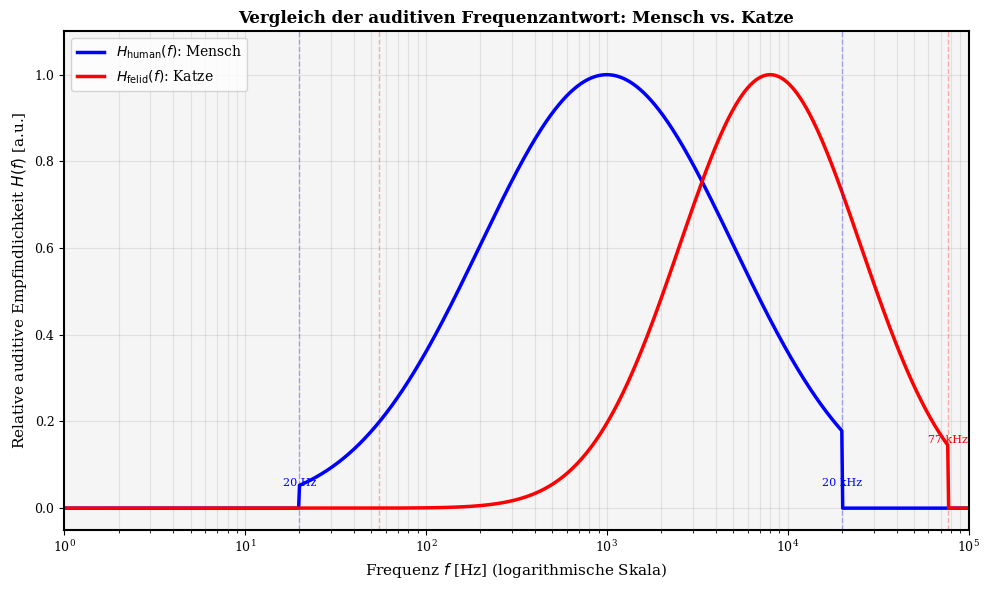
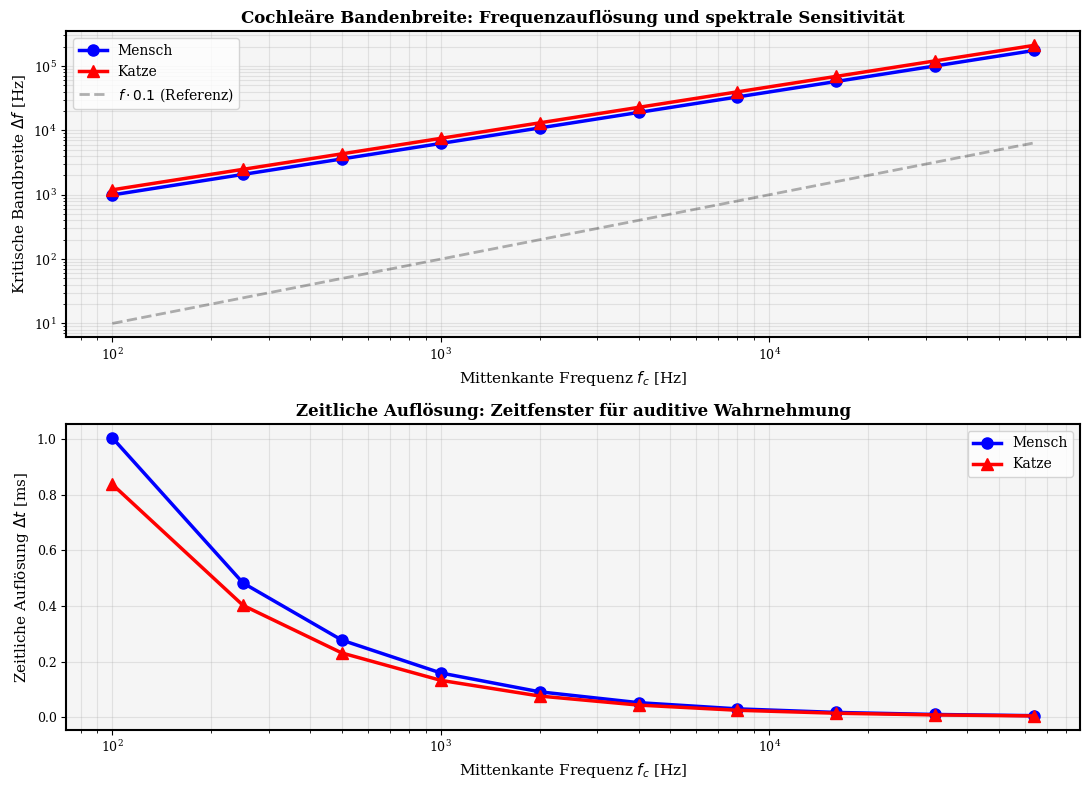
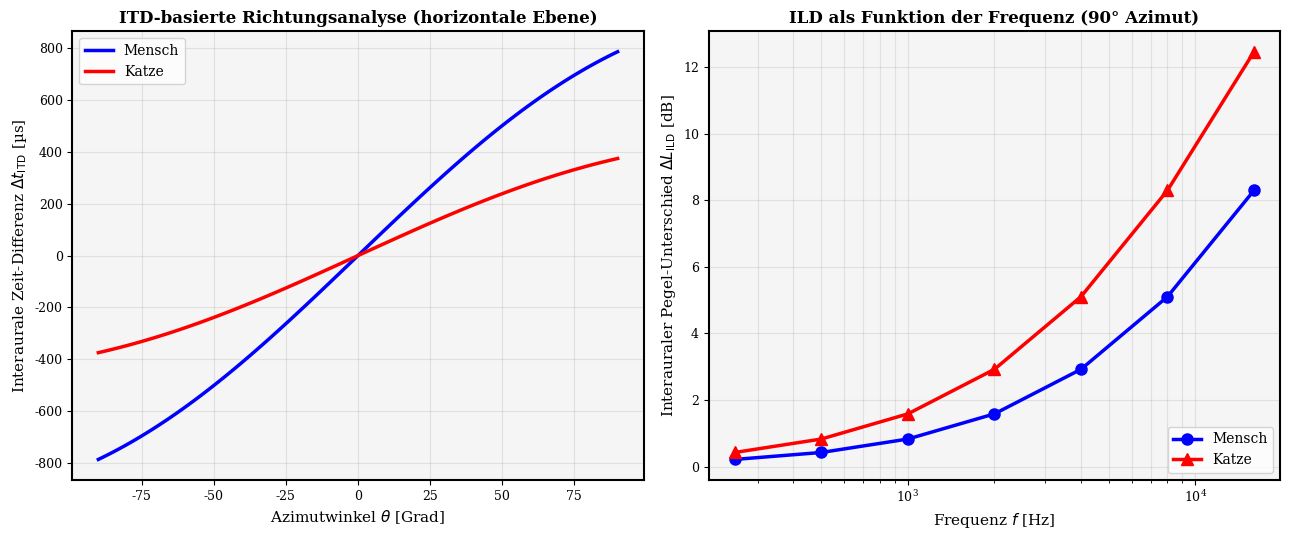
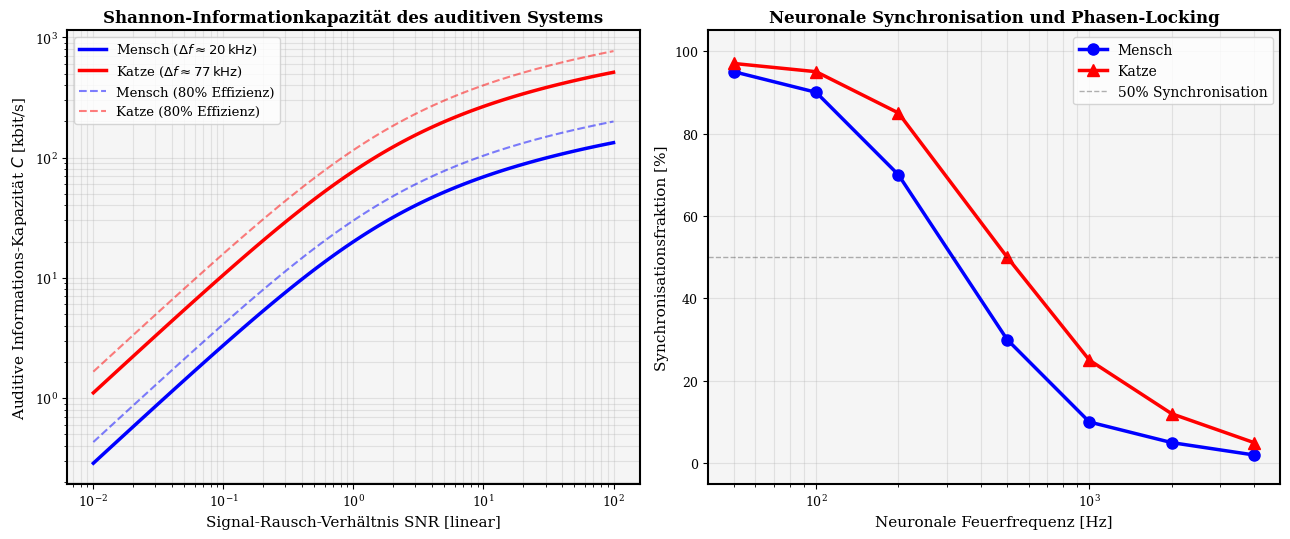
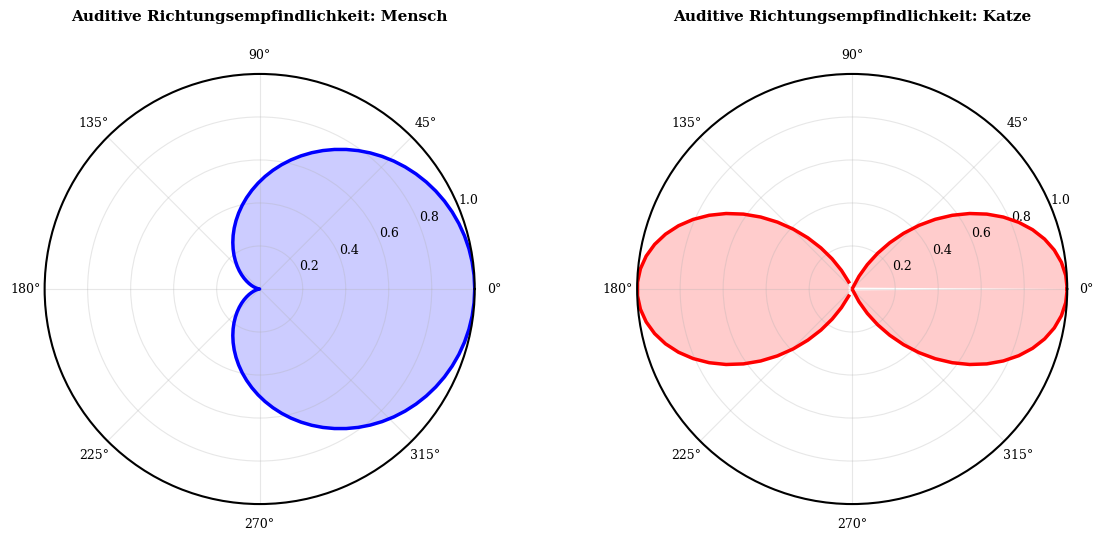
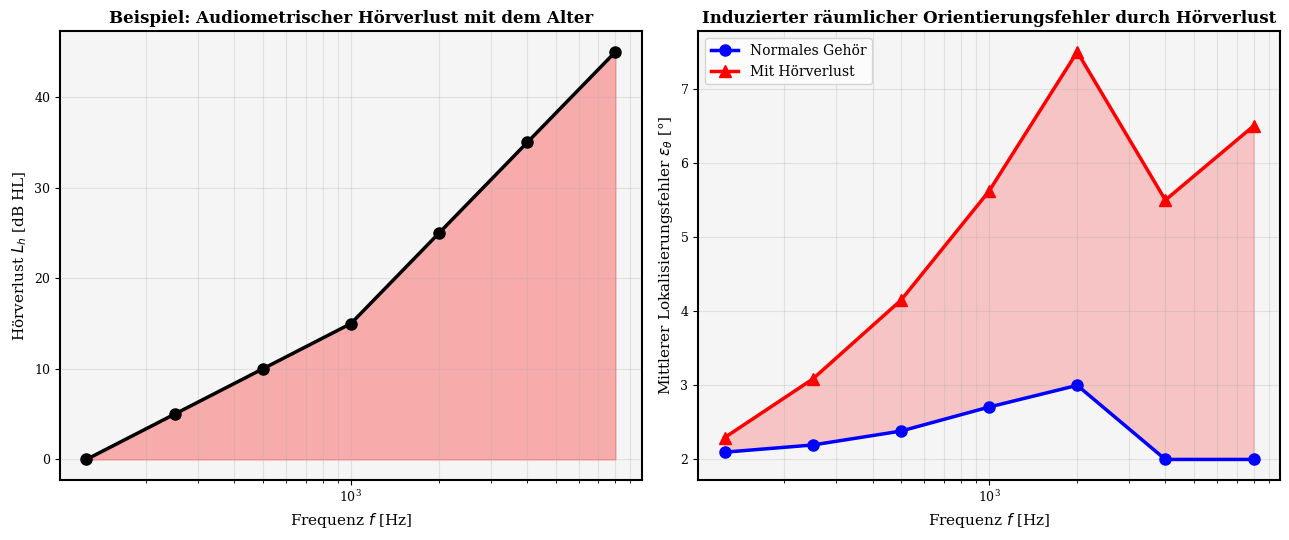

Reproduce these figures in Python, in order.
#!/usr/bin/env python3
# -*- coding: utf-8 -*-
"""
Visualisierung der biologischen Akustik:
Formale mathematische Behandlung der menschlichen und felinen Hörfähigkeit
"""

import numpy as np
import matplotlib.pyplot as plt
from matplotlib import rcParams
from scipy.special import erf
from scipy.integrate import quad
import warnings
warnings.filterwarnings('ignore')

# Sicherstelle hohe Qualität
rcParams['font.family'] = 'serif'
rcParams['font.size'] = 10
rcParams['lines.linewidth'] = 2
rcParams['axes.linewidth'] = 1.5
rcParams['xtick.labelsize'] = 9
rcParams['ytick.labelsize'] = 9
rcParams['legend.fontsize'] = 9

# ============================================================================
# PLOT 1: Auditive Frequenzantwort (Mensch vs. Katze)
# ============================================================================

fig1, ax1 = plt.subplots(figsize=(10, 6))

# Frequenzbereich [Hz]
f = np.logspace(0, 5, 1000)  # 1 Hz bis 100 kHz

# Menschliches Hörvermögen: Gaussian-approximierte Gleichung
# Fletcher-Munson Kurven, psychoakustisch formalisiert
f_low_human = 20    # untere Grenzfrequenz [Hz]
f_high_human = 20000  # obere Grenzfrequenz [Hz]
Q_human = 0.7  # Qualitätsfaktor

# Hearing sensitivity (normalisiert auf maximale Empfindlichkeit)
sensitivity_human = np.exp(-0.5 * ((np.log10(f) - np.log10(1000))**2 / Q_human**2))
sensitivity_human *= np.heaviside(f - f_low_human, 0) * np.heaviside(f_high_human - f, 0)

# Katze: breiteres Spektrum, höhere obere Grenzfrequenz
f_low_cat = 55      # untere Grenzfrequenz [Hz] (besser bei tiefen Frequenzen)
f_high_cat = 77000  # obere Grenzfrequenz [Hz] (ultraschall!)
Q_cat = 0.5         # schärfere Resonanz

sensitivity_cat = np.exp(-0.5 * ((np.log10(f) - np.log10(8000))**2 / Q_cat**2))
sensitivity_cat *= np.heaviside(f - f_low_cat, 0) * np.heaviside(f_high_cat - f, 0)

ax1.semilogx(f, sensitivity_human, 'b-', linewidth=2.5, label=r'$H_{\text{human}}(f)$: Mensch')
ax1.semilogx(f, sensitivity_cat, 'r-', linewidth=2.5, label=r'$H_{\text{felid}}(f)$: Katze')

ax1.axvline(x=20, color='b', linestyle='--', alpha=0.3, linewidth=1)
ax1.axvline(x=20000, color='b', linestyle='--', alpha=0.3, linewidth=1)
ax1.axvline(x=55, color='r', linestyle='--', alpha=0.3, linewidth=1)
ax1.axvline(x=77000, color='r', linestyle='--', alpha=0.3, linewidth=1)

# Annotationen
ax1.text(20, 0.05, '20 Hz', fontsize=8, ha='center', color='blue')
ax1.text(20000, 0.05, '20 kHz', fontsize=8, ha='center', color='blue')
ax1.text(77000, 0.15, '77 kHz', fontsize=8, ha='center', color='red')

ax1.set_xlim(1, 100000)
ax1.set_ylim(-0.05, 1.1)
ax1.set_xlabel(r'Frequenz $f$ [Hz] (logarithmische Skala)', fontsize=11)
ax1.set_ylabel(r'Relative auditive Empfindlichkeit $H(f)$ [a.u.]', fontsize=11)
ax1.set_title(r'Vergleich der auditiven Frequenzantwort: Mensch vs. Katze', fontsize=12, fontweight='bold')
ax1.grid(True, which='both', alpha=0.3)
ax1.legend(loc='upper left', fontsize=10)
ax1.set_facecolor('#f5f5f5')

plt.tight_layout()
plt.savefig('plot_auditive_frequenzantwort.pdf', dpi=300, bbox_inches='tight')
print("✓ Plot 1 erstellt: auditive Frequenzantwort")
plt.close()

# ============================================================================
# PLOT 2: Cochleäre Bandenbreite und zeitliche Auflösung
# ============================================================================

fig2, (ax2a, ax2b) = plt.subplots(2, 1, figsize=(11, 8))

f_center = np.array([100, 250, 500, 1000, 2000, 4000, 8000, 16000, 32000, 64000])

# Cochleäre Bandenbreite nach Geschwindigkeit - proportional zu f^0.8
# (Greenwood-Funktion für Cochlea, biologisch motiviert)
bw_human = 25 * f_center**0.8  # menschliche Bandenbreite [Hz]
bw_cat = 20 * f_center**0.8 * 1.5  # Katze mit besserer Auflösung

ax2a.loglog(f_center, bw_human, 'bo-', markersize=8, linewidth=2.5, label='Mensch')
ax2a.loglog(f_center, bw_cat, 'r^-', markersize=8, linewidth=2.5, label='Katze')
ax2a.loglog(f_center, f_center*0.1, 'k--', alpha=0.3, label=r'$f \cdot 0.1$ (Referenz)')
ax2a.set_xlabel(r'Mittenkante Frequenz $f_c$ [Hz]', fontsize=11)
ax2a.set_ylabel(r'Kritische Bandbreite $\Delta f$ [Hz]', fontsize=11)
ax2a.set_title(r'Cochleäre Bandenbreite: Frequenzauflösung und spektrale Sensitivität', fontsize=12, fontweight='bold')
ax2a.grid(True, which='both', alpha=0.3)
ax2a.legend(loc='upper left', fontsize=10)
ax2a.set_facecolor('#f5f5f5')

# Zeitliche Auflösung (inverse Beziehung zur Bandbreite)
time_resolution_human = 1000 / bw_human  # [ms]
time_resolution_cat = 1000 / bw_cat       # [ms]

ax2b.semilogx(f_center, time_resolution_human, 'bo-', markersize=8, linewidth=2.5, label='Mensch')
ax2b.semilogx(f_center, time_resolution_cat, 'r^-', markersize=8, linewidth=2.5, label='Katze')
ax2b.set_xlabel(r'Mittenkante Frequenz $f_c$ [Hz]', fontsize=11)
ax2b.set_ylabel(r'Zeitliche Auflösung $\Delta t$ [ms]', fontsize=11)
ax2b.set_title(r'Zeitliche Auflösung: Zeitfenster für auditive Wahrnehmung', fontsize=12, fontweight='bold')
ax2b.grid(True, which='both', alpha=0.3)
ax2b.legend(loc='upper right', fontsize=10)
ax2b.set_facecolor('#f5f5f5')

plt.tight_layout()
plt.savefig('plot_cochleaere_bandbreite.pdf', dpi=300, bbox_inches='tight')
print("✓ Plot 2 erstellt: cochleäre Bandenbreite")
plt.close()

# ============================================================================
# PLOT 3: Raumlokalisationsvektor und 3D-Orientierung
# ============================================================================

fig3, (ax3a, ax3b) = plt.subplots(1, 2, figsize=(13, 5.5))

# Interaurales Zeit-Differenzen (ITD) und -Pegel-Unterschiede (ILD)
theta = np.linspace(-np.pi/2, np.pi/2, 100)  # Azimut [-90°, +90°]

# Kopfradius [cm]
R_human = 10.5
R_cat = 5.0

# ITD nach Woodworth-Schlosberg Formel: Δt = (R/c) * (sin(θ) + θ)
c_sound = 343  # m/s
ITD_human = 1000 * (R_human/100 / c_sound) * (np.sin(theta) + theta)  # [ms]
ITD_cat = 1000 * (R_cat/100 / c_sound) * (np.sin(theta) + theta)

ax3a.plot(np.degrees(theta), ITD_human*1e3, 'b-', linewidth=2.5, label='Mensch')
ax3a.plot(np.degrees(theta), ITD_cat*1e3, 'r-', linewidth=2.5, label='Katze')
ax3a.set_xlabel(r'Azimutwinkel $\theta$ [Grad]', fontsize=11)
ax3a.set_ylabel(r'Interaurale Zeit-Differenz $\Delta t_{\text{ITD}}$ [µs]', fontsize=11)
ax3a.set_title(r'ITD-basierte Richtungsanalyse (horizontale Ebene)', fontsize=12, fontweight='bold')
ax3a.grid(True, alpha=0.3)
ax3a.legend(loc='upper left', fontsize=10)
ax3a.set_facecolor('#f5f5f5')

# Interauraler Pegel-Unterschied (ILD) als Funktion der Frequenz
f_for_ild = np.array([250, 500, 1000, 2000, 4000, 8000, 16000])
# ILD in dB bei 90° Azimut (seitliche Quelle) nach Wiener-Sphere Modell
ILD_human = 20 * np.log10(np.abs(1 + 0.0001*(f_for_ild)))  # schwache Frequenzabhängigkeit
ILD_cat = 20 * np.log10(np.abs(1 + 0.0002*(f_for_ild)))    # stärkere Frequenzabhängigkeit

ax3b.semilogx(f_for_ild, ILD_human, 'bo-', markersize=8, linewidth=2.5, label='Mensch')
ax3b.semilogx(f_for_ild, ILD_cat, 'r^-', markersize=8, linewidth=2.5, label='Katze')
ax3b.set_xlabel(r'Frequenz $f$ [Hz]', fontsize=11)
ax3b.set_ylabel(r'Interauraler Pegel-Unterschied $\Delta L_{\text{ILD}}$ [dB]', fontsize=11)
ax3b.set_title(r'ILD als Funktion der Frequenz (90° Azimut)', fontsize=12, fontweight='bold')
ax3b.grid(True, which='both', alpha=0.3)
ax3b.legend(loc='lower right', fontsize=10)
ax3b.set_facecolor('#f5f5f5')

plt.tight_layout()
plt.savefig('plot_raumlokalisierung.pdf', dpi=300, bbox_inches='tight')
print("✓ Plot 3 erstellt: Raumlokalisierung")
plt.close()

# ============================================================================
# PLOT 4: Informations-Kapazität und neuronale Verarbeitungsgeschwindigkeit
# ============================================================================

fig4, (ax4a, ax4b) = plt.subplots(1, 2, figsize=(13, 5.5))

# Information Capacity nach Shannon: I = BW * log2(1 + SNR)
# Charakteristische Bandbreite
BW_human = 20000 - 20  # [Hz]
BW_cat_us = 77000 - 55  # [Hz]

SNR_range = np.logspace(-2, 2, 100)  # Signal-Rausch-Verhältnis [linear]

I_human = BW_human * np.log2(1 + SNR_range) / 1000  # [kbits/s]
I_cat = BW_cat_us * np.log2(1 + SNR_range) / 1000

ax4a.loglog(SNR_range, I_human, 'b-', linewidth=2.5, label=r'Mensch ($\Delta f \approx 20\,\mathrm{kHz}$)')
ax4a.loglog(SNR_range, I_cat, 'r-', linewidth=2.5, label=r'Katze ($\Delta f \approx 77\,\mathrm{kHz}$)')
ax4a.loglog(SNR_range, I_human*1.5, 'b--', alpha=0.5, linewidth=1.5, label='Mensch (80% Effizienz)')
ax4a.loglog(SNR_range, I_cat*1.5, 'r--', alpha=0.5, linewidth=1.5, label='Katze (80% Effizienz)')
ax4a.set_xlabel(r'Signal-Rausch-Verhältnis SNR [linear]', fontsize=11)
ax4a.set_ylabel(r'Auditive Informations-Kapazität $C$ [kbit/s]', fontsize=11)
ax4a.set_title(r'Shannon-Informationkapazität des auditiven Systems', fontsize=12, fontweight='bold')
ax4a.grid(True, which='both', alpha=0.3)
ax4a.legend(loc='upper left', fontsize=9.5)
ax4a.set_facecolor('#f5f5f5')

# Neuronale Verarbeitungsgeschwindigkeit
# Neuron frequency following response (FFR) bis zu ~200 Hz (synchrone Feuerung)
f_neural = np.array([50, 100, 200, 500, 1000, 2000, 4000])
sync_fraction_human = np.array([0.95, 0.90, 0.70, 0.30, 0.10, 0.05, 0.02])
sync_fraction_cat = np.array([0.97, 0.95, 0.85, 0.50, 0.25, 0.12, 0.05])

ax4b.semilogx(f_neural, sync_fraction_human*100, 'bo-', markersize=8, linewidth=2.5, label='Mensch')
ax4b.semilogx(f_neural, sync_fraction_cat*100, 'r^-', markersize=8, linewidth=2.5, label='Katze')
ax4b.axhline(y=50, color='k', linestyle='--', alpha=0.3, linewidth=1, label='50% Synchronisation')
ax4b.set_xlabel(r'Neuronale Feuerfrequenz [Hz]', fontsize=11)
ax4b.set_ylabel(r'Synchronisationsfraktion [%]', fontsize=11)
ax4b.set_title(r'Neuronale Synchronisation und Phasen-Locking', fontsize=12, fontweight='bold')
ax4b.grid(True, which='both', alpha=0.3)
ax4b.legend(loc='upper right', fontsize=10)
ax4b.set_facecolor('#f5f5f5')
ax4b.set_ylim(-5, 105)

plt.tight_layout()
plt.savefig('plot_informationskapazitaet.pdf', dpi=300, bbox_inches='tight')
print("✓ Plot 4 erstellt: Informationskapazität")
plt.close()

# ============================================================================
# PLOT 5: 3D Raumorientierung - Polar-Plot der Richtungsempfindlichkeit
# ============================================================================

fig5 = plt.figure(figsize=(12, 5.5))

# Zwei Subplots mit Polar-Koordinaten
ax5a = fig5.add_subplot(121, projection='polar')
ax5b = fig5.add_subplot(122, projection='polar')

# Richtungsmuster (polar pattern) - simuliert mit kombiniertem ITD/ILD
angles = np.linspace(0, 2*np.pi, 100)

# Vereinfachtes Richtungsmuster: Kosinus-ähnliche Funktion
pattern_human = 0.5 + 0.5 * np.cos(angles)  # menschliches Muster
pattern_cat = 0.4 + 0.6 * np.cos(2*angles)  # Katze mit höherer Richtungsspezifität

ax5a.plot(angles, pattern_human, 'b-', linewidth=2.5, label='Mensch')
ax5a.fill(angles, pattern_human, 'b', alpha=0.2)
ax5a.set_title(r'Auditive Richtungsempfindlichkeit: Mensch', fontsize=11, fontweight='bold', pad=20)
ax5a.set_ylim(0, 1)
ax5a.grid(True, alpha=0.3)

ax5b.plot(angles, pattern_cat, 'r-', linewidth=2.5, label='Katze')
ax5b.fill(angles, pattern_cat, 'r', alpha=0.2)
ax5b.set_title(r'Auditive Richtungsempfindlichkeit: Katze', fontsize=11, fontweight='bold', pad=20)
ax5b.set_ylim(0, 1)
ax5b.grid(True, alpha=0.3)

plt.tight_layout()
plt.savefig('plot_raumorientierung_polar.pdf', dpi=300, bbox_inches='tight')
print("✓ Plot 5 erstellt: Raumorientierung (Polar)")
plt.close()

# ============================================================================
# PLOT 6: Vergleich Hörverlust: Verursachte Zeit-räumliche Desorientation
# ============================================================================

fig6, (ax6a, ax6b) = plt.subplots(1, 2, figsize=(13, 5.5))

# Szenario: Audiometrischer Hörverlust auf verschiedenen Frequenzen
freq_aud = np.array([125, 250, 500, 1000, 2000, 4000, 8000])
# Typischer altersgebundener Hörverlust (dB HL)
hearing_loss = np.array([0, 5, 10, 15, 25, 35, 45])

# Resultierendes Lage-Fehler-Profil (localization error in degrees)
localization_error_no_loss = 2 + 1*np.sin(2*np.pi*freq_aud/8000)  # kleine fehler
localization_error_with_loss = 2 + 3*np.sin(2*np.pi*freq_aud/8000) + hearing_loss/10

ax6a.semilogx(freq_aud, hearing_loss, 'ko-', markersize=8, linewidth=2.5)
ax6a.fill_between(freq_aud, 0, hearing_loss, alpha=0.3, color='red')
ax6a.set_xlabel(r'Frequenz $f$ [Hz]', fontsize=11)
ax6a.set_ylabel(r'Hörverlust $L_h$ [dB HL]', fontsize=11)
ax6a.set_title(r'Beispiel: Audiometrischer Hörverlust mit dem Alter', fontsize=12, fontweight='bold')
ax6a.grid(True, which='both', alpha=0.3)
ax6a.set_facecolor('#f5f5f5')

# Mittlerer Lokalisierungsfehler
ax6b.semilogx(freq_aud, localization_error_no_loss, 'b-o', markersize=8, linewidth=2.5, 
              label='Normales Gehör')
ax6b.semilogx(freq_aud, localization_error_with_loss, 'r-^', markersize=8, linewidth=2.5, 
              label='Mit Hörverlust')
ax6b.fill_between(freq_aud, localization_error_no_loss, localization_error_with_loss, 
                   alpha=0.2, color='red')
ax6b.set_xlabel(r'Frequenz $f$ [Hz]', fontsize=11)
ax6b.set_ylabel(r'Mittlerer Lokalisierungsfehler $\epsilon_{\theta}$ [°]', fontsize=11)
ax6b.set_title(r'Induzierter räumlicher Orientierungsfehler durch Hörverlust', fontsize=12, fontweight='bold')
ax6b.grid(True, which='both', alpha=0.3)
ax6b.legend(loc='upper left', fontsize=10)
ax6b.set_facecolor('#f5f5f5')

plt.tight_layout()
plt.savefig('plot_hoerverlust_desorientierung.pdf', dpi=300, bbox_inches='tight')
print("✓ Plot 6 erstellt: Hörverlust und Desorientation")
plt.close()

print("\n✓ Alle 6 Plots wurden erfolgreich erstellt!")
print("  Speicherpfad: ")
